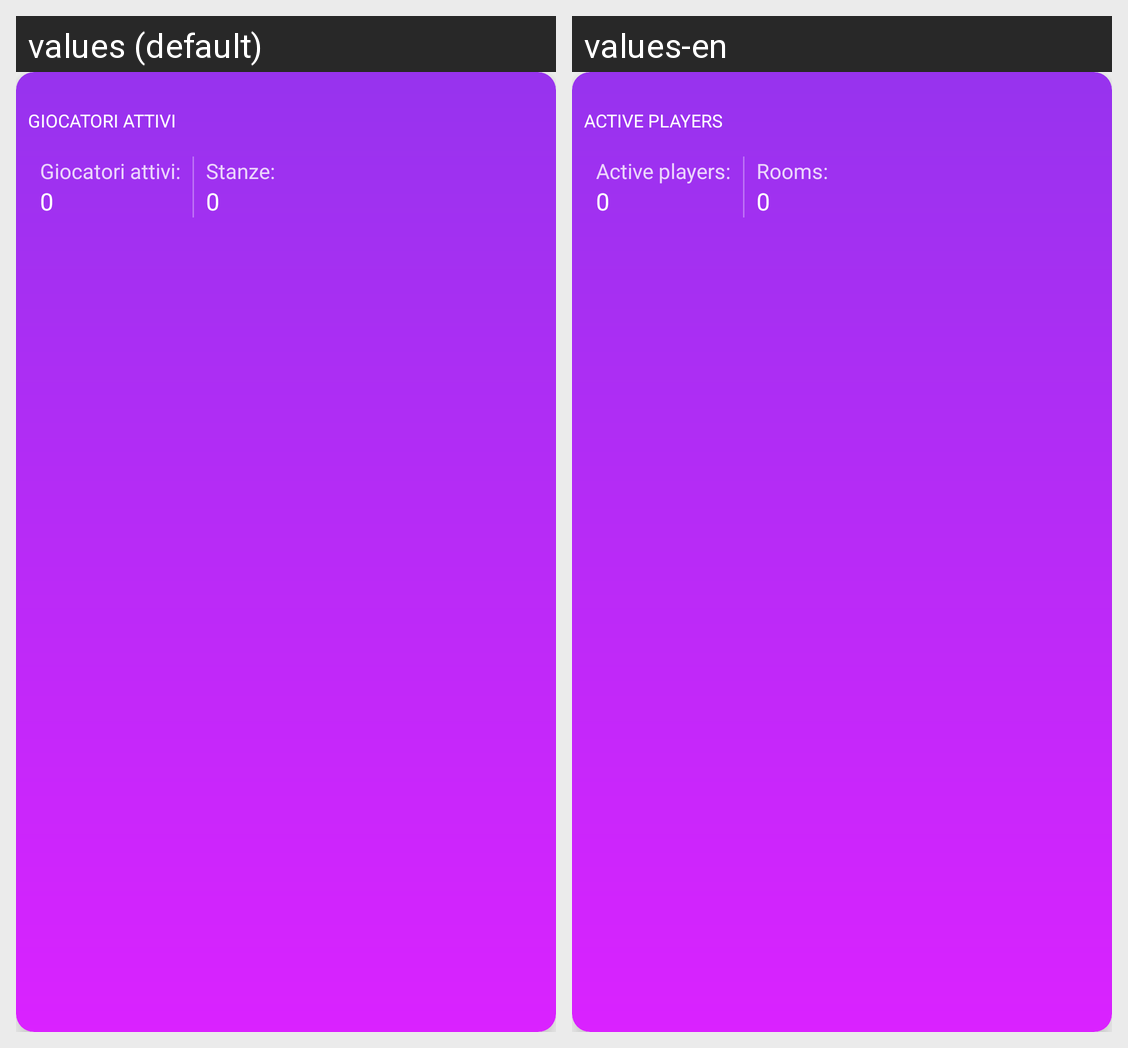

The same Android screen rendered under two of its app's locales, left to right. List the strings drawn on it with the default value and each locale's translation.
Android screen res/layout/second_card.xml rendered under 2 locales, left to right: values (default), values-en. Device: Nexus 5 (rendered at 1080×1920; each locale shown at half size, 540×960, under a caption strip naming it); theme AppTheme.
Strings drawn on this screen, with the default value and each locale's value (text and hints the layout hard-codes, and strings that could not be matched under every locale, appear in the picture but are not listed):

second_card_active_players
  values: GIOCATORI ATTIVI
  values-en: ACTIVE PLAYERS

second_card_active_players_count
  values: Giocatori attivi:
  values-en: Active players:

second_card_zero
  values: 0
  values-en: 0

second_card_rooms_count
  values: Stanze:
  values-en: Rooms:

first_card_zero
  values: 0
  values-en: 0
